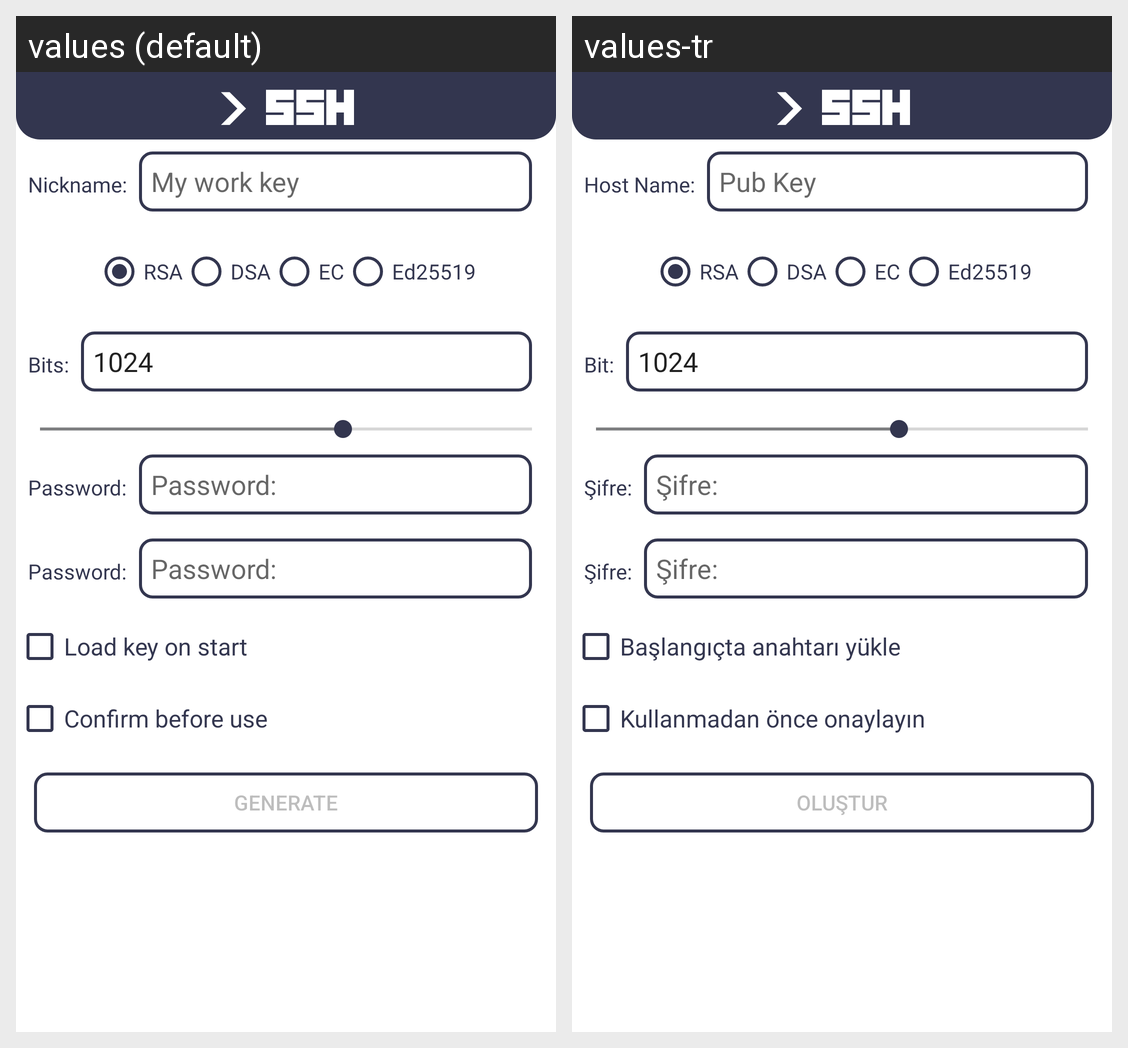

For this localized Android screen grid, give each drawn string resource with its value in every locale shown.
Android screen res/layout/act_generatepubkey.xml rendered under 2 locales, left to right: values (default), values-tr. Device: Nexus 5 (rendered at 1080×1920; each locale shown at half size, 540×960, under a caption strip naming it); theme AppTheme.
Strings drawn on this screen, with the default value and each locale's value (text and hints the layout hard-codes, and strings that could not be matched under every locale, appear in the picture but are not listed):

prompt_nickname
  values: Nickname:
  values-tr: Host Name:

prompt_nickname_hint_pubkey
  values: My work key
  values-tr: Pub Key

prompt_bits
  values: Bits:
  values-tr: Bit:

prompt_password
  values: Password:
  values-tr: Şifre:

pubkey_load_on_start
  values: Load key on start
  values-tr: Başlangıçta anahtarı yükle

pubkey_confirm_use
  values: Confirm before use
  values-tr: Kullanmadan önce onaylayın

pubkey_generate
  values: Generate
  values-tr: Oluştur
